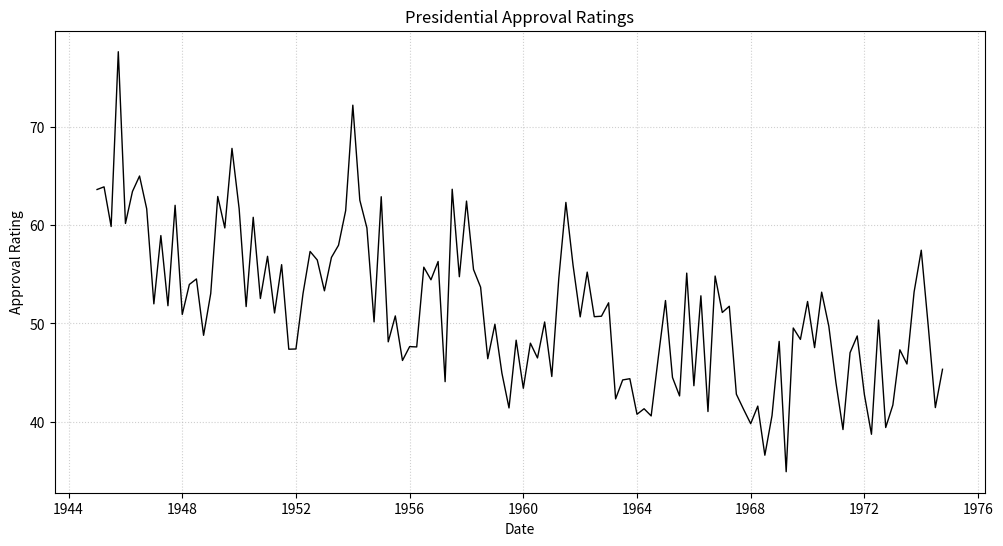

Write the Python code that produced this figure.
import numpy as np
import matplotlib.pyplot as plt
import pandas as pd

# Recreate the 'presidents' dataset (quarterly, 1945 Q1 to 1974 Q4)
# This is a sample recreation; you would typically load real data
dates = pd.date_range(start='1945-01-01', end='1974-12-31', freq='QS-JAN')

# Simulate approval ratings: start around 60%, with a slight decline, some fluctuations, and noise
# This simulates a general trend often seen in approval ratings
approval_ratings = (
    60 - np.arange(len(dates)) * 0.15 +
    5 * np.sin(np.arange(len(dates)) * np.pi / 8) +
    np.random.normal(0, 5, len(dates))
)
# Ensure ratings stay within a realistic range (e.g., 0-100)
approval_ratings = np.clip(approval_ratings, 20, 80)

# Create a Pandas Series to simulate the time series
presidents_data = pd.Series(approval_ratings, index=dates)

# Create the time series plot
plt.figure(figsize=(12, 6))
plt.plot(presidents_data.index, presidents_data.values, color='black', linewidth=1)

# Customize the plot
plt.xlabel("Date")
plt.ylabel("Approval Rating")
plt.title("Presidential Approval Ratings")
plt.grid(True, linestyle=':', alpha=0.6) # Add a light grid for readability, similar to R's style

plt.show() 